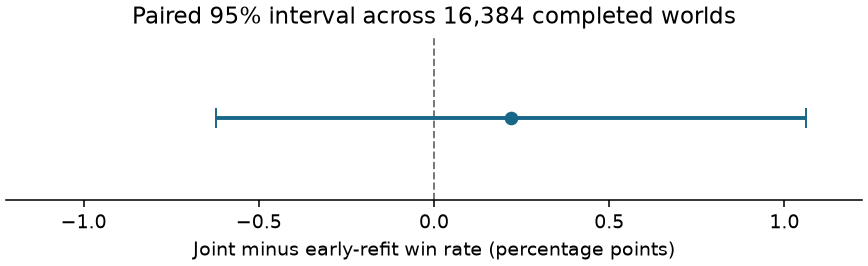

Source data for this figure (header and first rows):
assigned, complete_pairs, joint_only, early_only, difference_pp, lower95, upper95
16384, 16384, 2499, 2463, 0.2197, -0.623, 1.062
